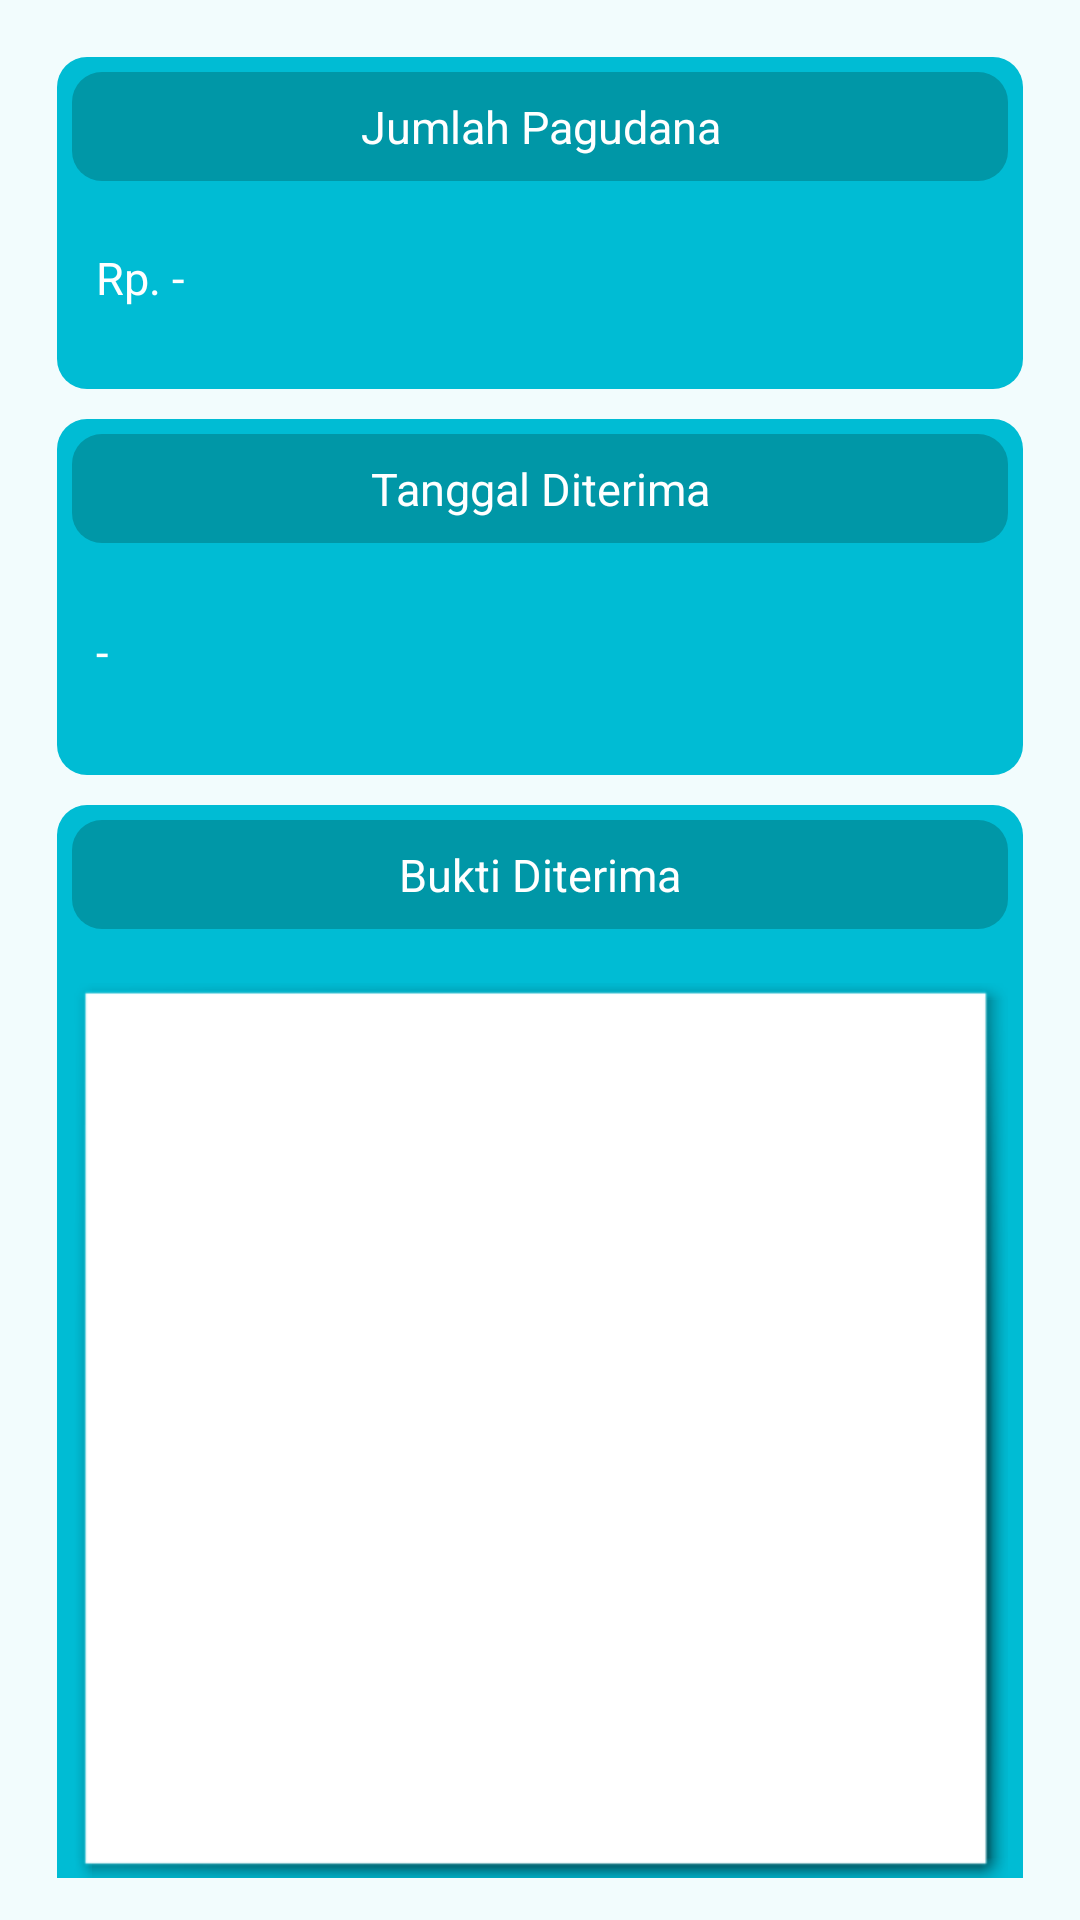

Android layout source for this screen:
<!-- AndroidManifest.xml: application theme AppTheme -->
<!-- res/layout/activity_income.xml -->
<?xml version="1.0" encoding="utf-8"?>
<RelativeLayout xmlns:android="http://schemas.android.com/apk/res/android"
    xmlns:app="http://schemas.android.com/apk/res-auto"
    xmlns:tools="http://schemas.android.com/tools"
    android:layout_width="match_parent"
    android:layout_height="match_parent"
    android:background="@drawable/background_gradient"
    tools:context=".divdana.IncomeActivity"
    android:padding="14dp">

    <androidx.core.widget.NestedScrollView
        android:layout_width="match_parent"
        android:layout_height="match_parent">
        <androidx.appcompat.widget.LinearLayoutCompat
            android:layout_width="match_parent"
            android:layout_height="wrap_content"
            android:padding="5dp"
            android:layout_centerHorizontal="true"
            android:layout_centerVertical="false"
            android:orientation="vertical">

            <androidx.appcompat.widget.LinearLayoutCompat
                android:layout_width="match_parent"
                android:layout_height="wrap_content"
                android:padding="5dp"
                android:layout_centerHorizontal="true"
                android:layout_centerVertical="false"
                android:orientation="vertical"
                android:layout_marginBottom="10dp"
                android:background="@drawable/card_shape">

                <TextView
                    android:id="@+id/pagudana_title"
                    android:layout_width="match_parent"
                    android:layout_height="wrap_content"
                    android:background="@drawable/card_shape2"
                    android:padding="8dp"
                    android:layout_marginBottom="14dp"
                    android:textAlignment="center"
                    android:textSize="15dip"
                    android:textColor="@android:color/white"
                    android:text="Jumlah Pagudana">
                </TextView>

                <TextView
                    android:id="@+id/jumdana_txt"
                    android:layout_width="match_parent"
                    android:layout_height="wrap_content"
                    android:padding="8dp"
                    android:layout_marginBottom="14dp"
                    android:textSize="15dip"
                    android:textColor="@android:color/white"
                    android:text="Rp. -">

                </TextView>

            </androidx.appcompat.widget.LinearLayoutCompat>

            <androidx.appcompat.widget.LinearLayoutCompat
                android:layout_width="match_parent"
                android:layout_height="wrap_content"
                android:padding="5dp"
                android:layout_centerHorizontal="true"
                android:layout_centerVertical="false"
                android:orientation="vertical"
                android:layout_marginBottom="10dp"
                android:background="@drawable/card_shape">
                <TextView
                    android:id="@+id/tgl_title"
                    android:layout_width="match_parent"
                    android:layout_height="wrap_content"
                    android:background="@drawable/card_shape2"
                    android:padding="8dp"
                    android:layout_marginBottom="18dp"
                    android:textAlignment="center"
                    android:textSize="15dip"
                    android:textColor="@android:color/white"
                    android:text="Tanggal Diterima">

                </TextView>

                <TextView
                    android:id="@+id/tglterima_txt"
                    android:layout_width="match_parent"
                    android:layout_height="wrap_content"
                    android:padding="8dp"
                    android:layout_marginBottom="18dp"
                    android:textSize="15dip"
                    android:textColor="@android:color/white"
                    android:text="-">

                </TextView>

            </androidx.appcompat.widget.LinearLayoutCompat>

            <androidx.appcompat.widget.LinearLayoutCompat
                android:layout_width="match_parent"
                android:layout_height="wrap_content"
                android:padding="5dp"
                android:layout_centerHorizontal="true"
                android:layout_centerVertical="false"
                android:orientation="vertical"
                android:layout_marginBottom="10dp"
                android:background="@drawable/card_shape">

                <TextView
                    android:id="@+id/bukti_title"
                    android:layout_width="match_parent"
                    android:layout_height="wrap_content"
                    android:background="@drawable/card_shape2"
                    android:padding="8dp"
                    android:layout_marginBottom="18dp"
                    android:textAlignment="center"
                    android:textSize="15dip"
                    android:textColor="@android:color/white"
                    android:text="Bukti Diterima">

                </TextView>

                <ImageView
                    android:id="@+id/buktiimg"
                    android:layout_width="match_parent"
                    android:layout_height="300dp"
                    android:layout_marginBottom="18dp"
                    android:background="@android:drawable/picture_frame" />
            </androidx.appcompat.widget.LinearLayoutCompat>

        </androidx.appcompat.widget.LinearLayoutCompat>
    </androidx.core.widget.NestedScrollView>

    <androidx.core.widget.ContentLoadingProgressBar
        android:id="@+id/progress"
        android:layout_height="match_parent"
        android:layout_width="match_parent" />
</RelativeLayout>
<!-- resources referenced by this layout -->
<resources>
  <!-- drawable background_gradient (drawable) -->
  <?xml version="1.0" encoding="utf-8"?>
  <selector xmlns:android="http://schemas.android.com/apk/res/android">
      <item>
          <shape>
              <gradient
                  android:angle="270"
                  android:startColor="@color/colorbackground"
                  android:endColor="@color/colorbackground"
                  android:type="linear" />
          </shape>
      </item>
  </selector>
  <!-- drawable card_shape (drawable) -->
  <?xml version="1.0" encoding="utf-8"?>
  <shape android:shape="rectangle" xmlns:android="http://schemas.android.com/apk/res/android" >
      <solid android:color="@color/colorPrimary"/>
      <corners android:radius="10dp"/>
  
  </shape>
  <!-- drawable card_shape2 (drawable) -->
  <?xml version="1.0" encoding="utf-8"?>
  <shape android:shape="rectangle" xmlns:android="http://schemas.android.com/apk/res/android" >
      <solid android:color="@color/colorPrimaryDark"/>
      <corners android:radius="10dp"/>
  
  </shape>
  <style name="AppTheme" parent="Theme.AppCompat.Light.DarkActionBar">
          
          <item name="colorPrimary">@color/colorPrimary</item>
          <item name="colorPrimaryDark">@color/colorPrimaryDark</item>
          <item name="colorAccent">@color/colorAccent</item>
      </style>
  <color name="colorbackground">#f2fcfd</color>
  <color name="colorPrimary">#00BCD4</color>
  <color name="colorPrimaryDark">#0097A7</color>
  <color name="colorAccent">#CDDC39</color>
</resources>
